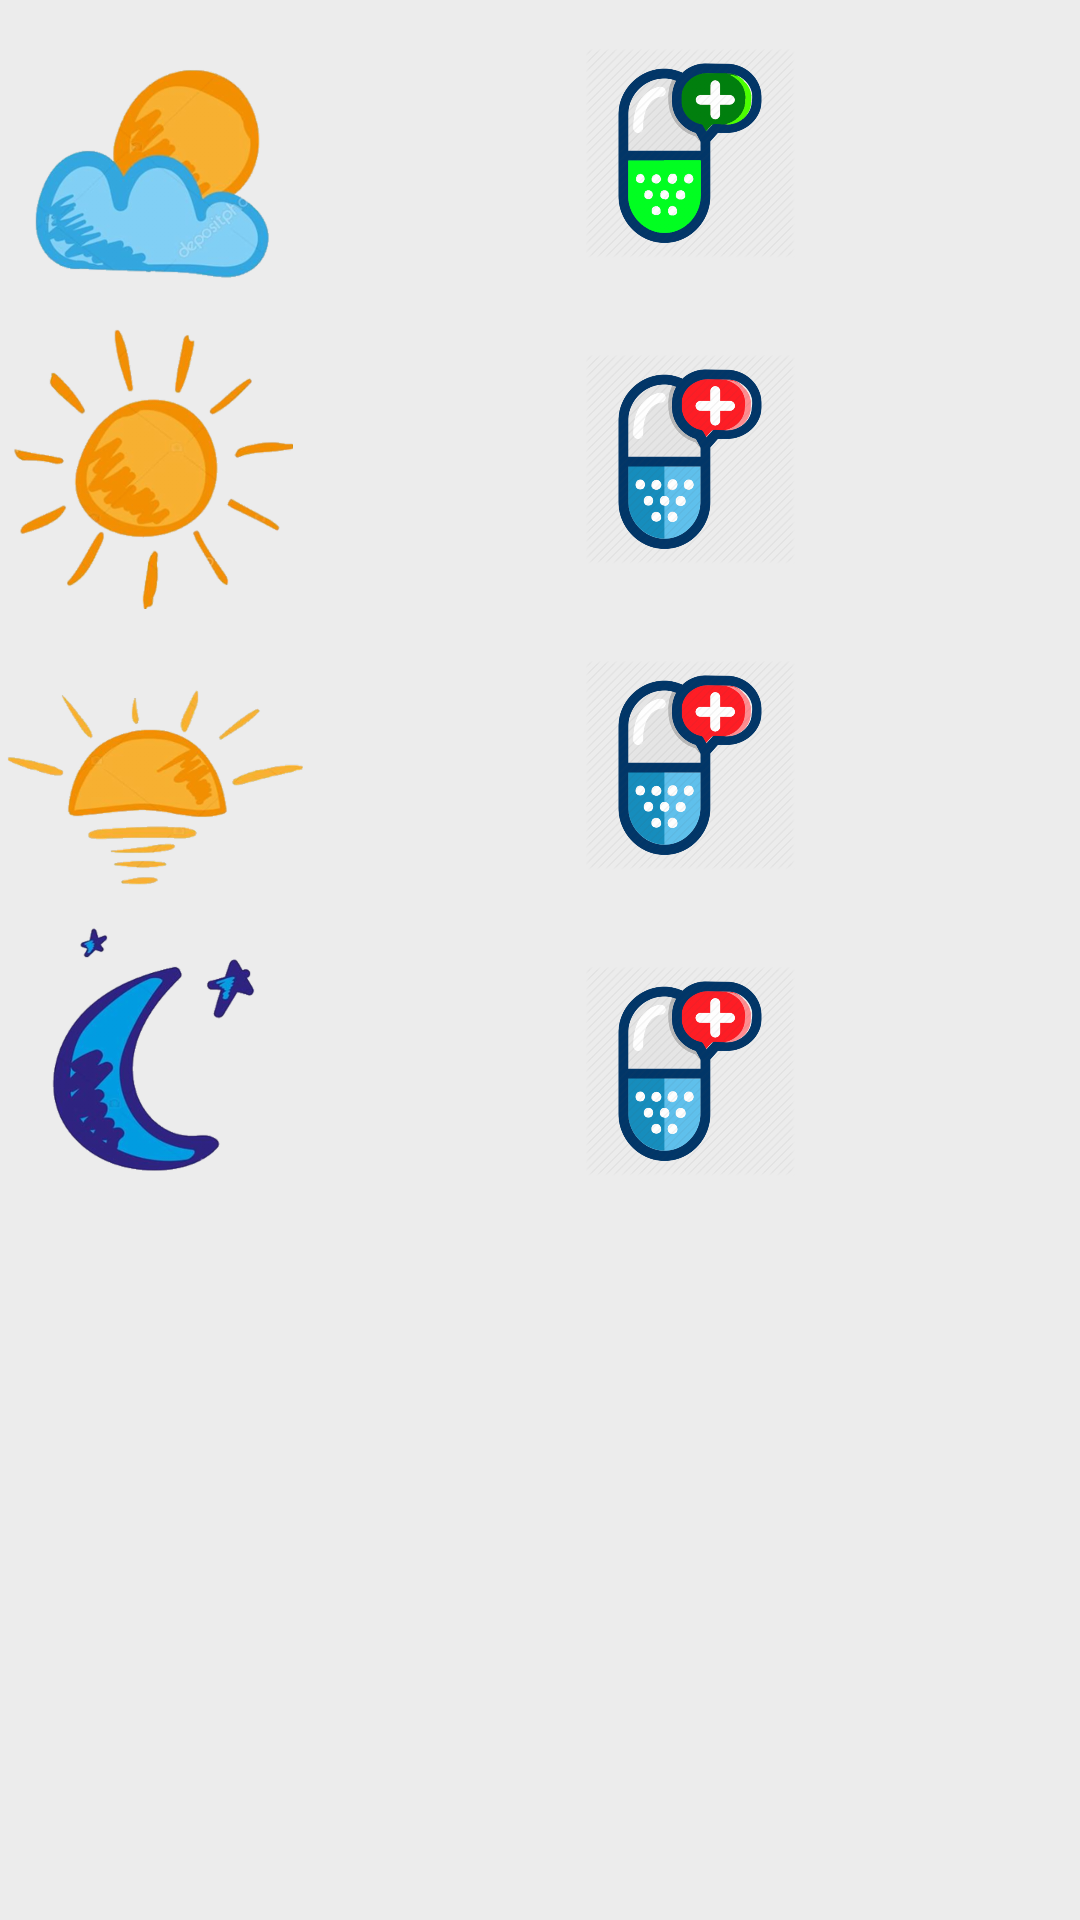

The Android layout XML behind this screen, and the referenced resources:
<!-- AndroidManifest.xml: application theme FullscreenNoActionBar -->
<!-- res/layout/fragment_elderly_pills.xml -->
<LinearLayout xmlns:android="http://schemas.android.com/apk/res/android"
    xmlns:tools="http://schemas.android.com/tools"
    android:layout_width="match_parent"
    android:layout_height="match_parent"
    android:background="@color/silver_overlay"
    tools:context="com.cmu.jaylerr.dolaecareme.center.views.togetherview.PillsFragment"
    android:orientation="vertical">

    <LinearLayout
        android:layout_width="match_parent"
        android:layout_height="100dp"
        android:layout_margin="1dp"
        android:orientation="horizontal">
        <ImageView
            android:layout_width="100dp"
            android:layout_height="match_parent"
            android:src="@drawable/ic_morning"/>
        <ImageView
            android:layout_width="match_parent"
            android:layout_height="match_parent"
            android:src="@drawable/ic_pills_plus_green"
            android:padding="15dp"/>
    </LinearLayout>

    <LinearLayout
        android:layout_width="match_parent"
        android:layout_height="100dp"
        android:layout_margin="1dp"
        android:orientation="horizontal">

        <ImageView
            android:layout_width="100dp"
            android:layout_height="match_parent"
            android:src="@drawable/ic_noon"/>

        <ImageView
            android:id="@+id/imageView"
            android:layout_width="match_parent"
            android:layout_height="match_parent"
            android:padding="15dp"
            android:src="@drawable/ic_pills_plus" />
    </LinearLayout>

    <LinearLayout
        android:layout_width="match_parent"
        android:layout_height="100dp"
        android:layout_margin="1dp"
        android:orientation="horizontal">
        <ImageView
            android:layout_width="100dp"
            android:layout_height="match_parent"
            android:src="@drawable/ic_evening"/>
        <ImageView
            android:layout_width="match_parent"
            android:layout_height="match_parent"
            android:src="@drawable/ic_pills_plus"
            android:padding="15dp"/>
    </LinearLayout>

    <LinearLayout
        android:layout_width="match_parent"
        android:layout_height="100dp"
        android:layout_margin="1dp"
        android:orientation="horizontal">

        <ImageView
            android:layout_width="100dp"
            android:layout_height="match_parent"
            android:src="@drawable/ic_night"/>
        <ImageView
            android:layout_width="match_parent"
            android:layout_height="match_parent"
            android:src="@drawable/ic_pills_plus"
            android:padding="15dp"/>
    </LinearLayout>
</LinearLayout>
<!-- resources referenced by this layout -->
<resources>
  <color name="silver_overlay">#66D8D8D8</color>
  <!-- drawable ic_evening: png bitmap (drawable-hdpi, 38320 bytes) -->
  <!-- drawable ic_morning: png bitmap (drawable-hdpi, 57804 bytes) -->
  <!-- drawable ic_night: png bitmap (drawable-hdpi, 45272 bytes) -->
  <!-- drawable ic_noon: png bitmap (drawable-hdpi, 53382 bytes) -->
  <!-- drawable ic_pills_plus: png bitmap (drawable-hdpi, 44318 bytes) -->
  <!-- drawable ic_pills_plus_green: png bitmap (drawable-hdpi, 39499 bytes) -->
  <style name="FullscreenNoActionBar" parent="Theme.AppCompat.Light.NoActionBar">
          <item name="colorPrimary">@color/colorPrimary</item>
          <item name="colorPrimaryDark">@color/colorPrimaryDark</item>
          <item name="colorAccent">@color/colorAccent</item>
      </style>
  <color name="colorPrimary">#3F51B5</color>
  <color name="colorPrimaryDark">#303F9F</color>
  <color name="colorAccent">#FF4081</color>
</resources>
